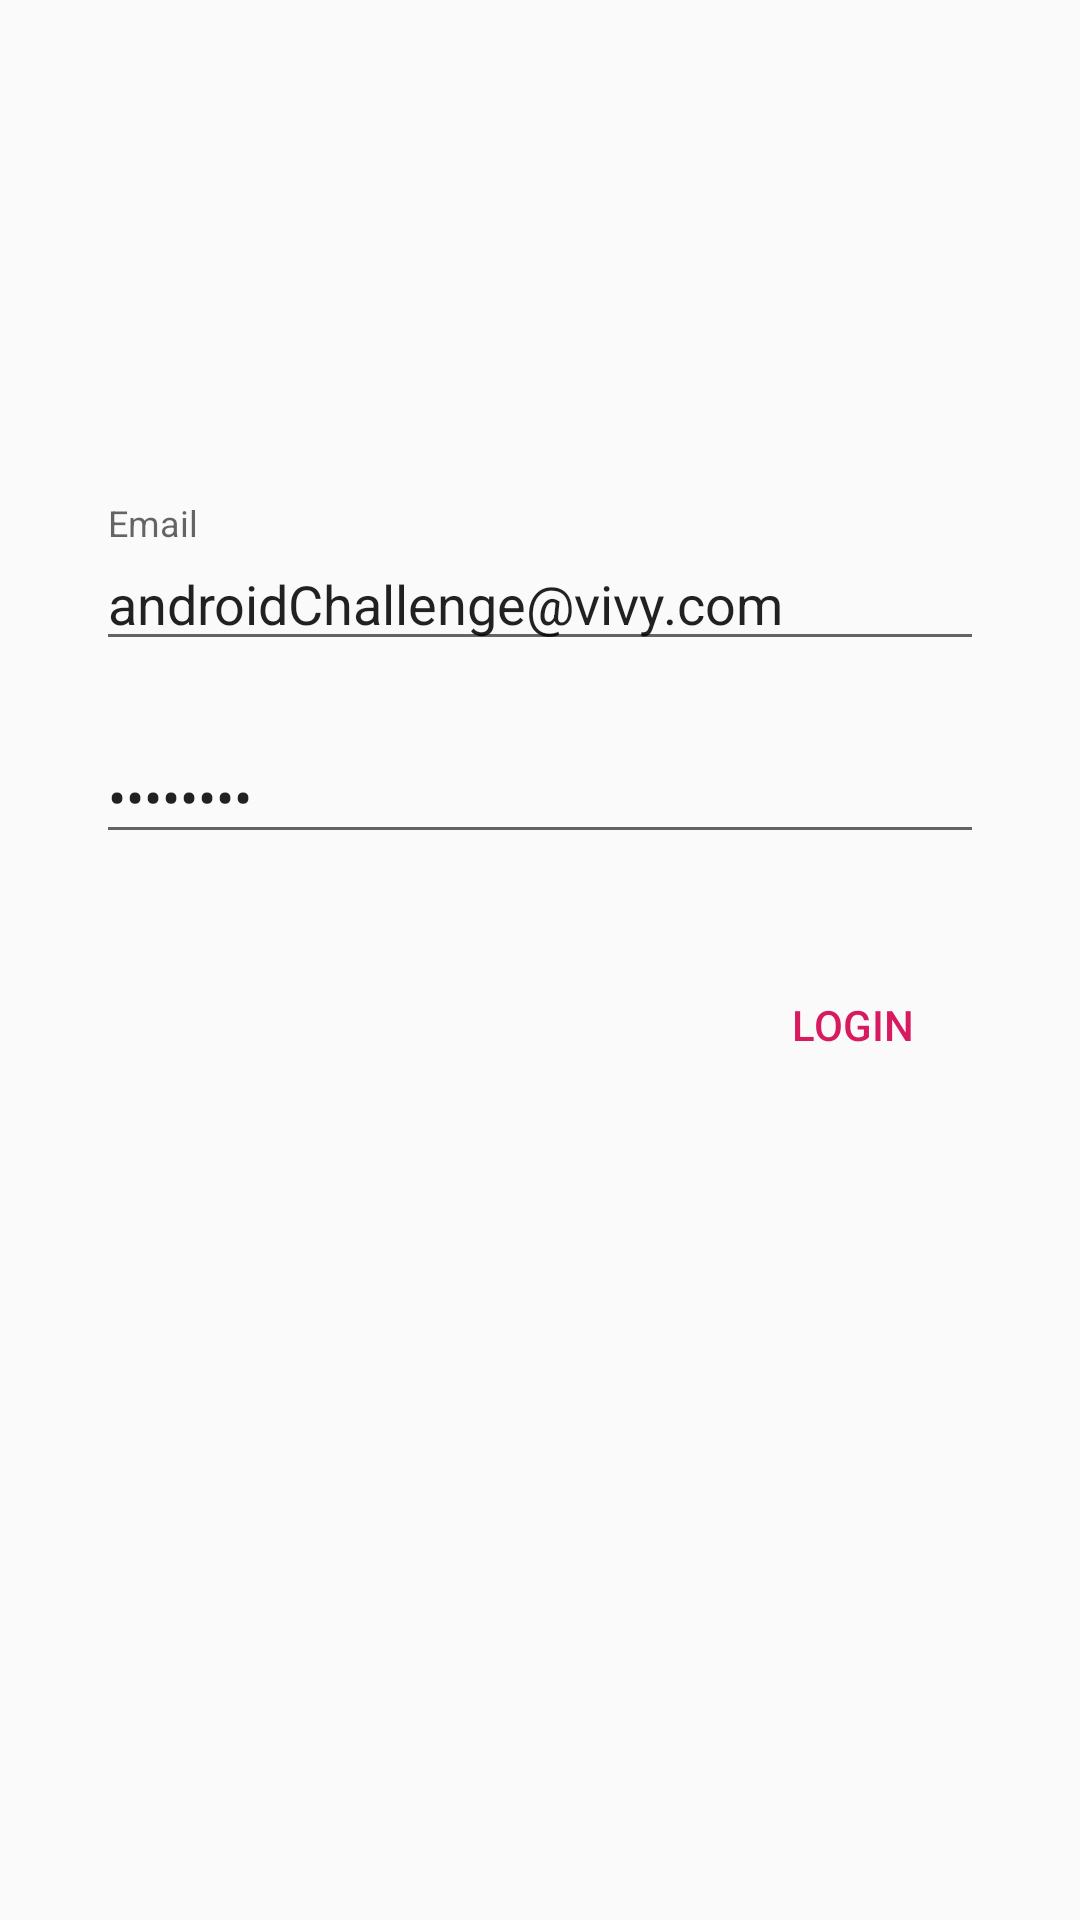

Produce the Android XML layout that renders to this screen, including the resource entries it uses.
<!-- AndroidManifest.xml: application theme AppTheme -->
<!-- res/layout/activity_main.xml -->
<?xml version="1.0" encoding="utf-8"?>
<android.support.constraint.ConstraintLayout
        xmlns:android="http://schemas.android.com/apk/res/android"
        xmlns:app="http://schemas.android.com/apk/res-auto" xmlns:tools="http://schemas.android.com/tools"
        android:layout_width="match_parent"
        android:layout_height="match_parent">

    <android.support.design.widget.TextInputLayout
            android:layout_width="match_parent"
            android:layout_height="wrap_content" app:layout_constraintStart_toStartOf="parent"
            android:layout_marginStart="32dp" app:layout_constraintEnd_toEndOf="parent" android:layout_marginEnd="32dp"
            android:id="@+id/textInputLayout"
            app:layout_constraintHorizontal_bias="0.0"
            android:layout_marginTop="8dp" app:layout_constraintTop_toTopOf="@+id/guideline2">

        <android.support.design.widget.TextInputEditText
                android:layout_width="match_parent"
                android:layout_height="wrap_content"
                tools:hint="User name" android:inputType="textEmailAddress" android:hint="@string/hint_email"
                android:id="@+id/txtUserName" android:text="androidChallenge@vivy.com"/>
    </android.support.design.widget.TextInputLayout>

    <android.support.design.widget.TextInputLayout
            android:layout_width="0dp"
            android:layout_height="wrap_content"
            app:layout_constraintStart_toStartOf="parent" android:layout_marginStart="32dp"
            app:layout_constraintEnd_toEndOf="parent" android:layout_marginEnd="32dp"
            app:layout_constraintHorizontal_bias="0.0"
            android:id="@+id/textInputLayout2" android:layout_marginTop="12dp"
            app:layout_constraintTop_toBottomOf="@+id/textInputLayout">

        <android.support.design.widget.TextInputEditText
                android:layout_width="match_parent"
                android:layout_height="wrap_content"
                tools:hint="Password" android:id="@+id/txtPassword" android:text="88888888"
                android:inputType="textPassword"/>
    </android.support.design.widget.TextInputLayout>
    <Button
            android:text="@string/login"
            android:layout_width="wrap_content"
            android:layout_height="wrap_content" android:id="@+id/btnLogin"
            android:layout_marginEnd="32dp" app:layout_constraintEnd_toEndOf="parent" android:layout_marginTop="33dp"
            app:layout_constraintTop_toBottomOf="@+id/textInputLayout2"
            style="@style/Widget.AppCompat.Button.Borderless.Colored"/>
    <android.support.constraint.Guideline android:layout_width="wrap_content" android:layout_height="wrap_content"
                                          android:id="@+id/guideline2"
                                          android:orientation="horizontal"
                                          app:layout_constraintGuide_percent="0.25"/>
    <ProgressBar
            style="?android:attr/progressBarStyle"
            android:layout_width="wrap_content"
            android:layout_height="wrap_content"
            android:id="@+id/progressBar" android:layout_marginTop="20dp"
            app:layout_constraintTop_toBottomOf="@+id/btnLogin"
            app:layout_constraintStart_toStartOf="parent"
            android:layout_marginStart="168dp" app:layout_constraintEnd_toEndOf="parent"
            android:layout_marginEnd="168dp" app:layout_constraintHorizontal_bias="0.0" android:indeterminate="true"
            tools:visibility="visible" android:visibility="gone"/>
</android.support.constraint.ConstraintLayout>
<!-- resources referenced by this layout -->
<resources>
  <string name="hint_email">Email</string>
  <string name="login">Login</string>
  <style name="AppTheme" parent="Theme.AppCompat.Light.DarkActionBar">
          
          <item name="colorPrimary">@color/colorPrimary</item>
          <item name="colorPrimaryDark">@color/colorPrimaryDark</item>
          <item name="colorAccent">@color/colorAccent</item>
      </style>
  <color name="colorPrimary">#008577</color>
  <color name="colorPrimaryDark">#00574B</color>
  <color name="colorAccent">#D81B60</color>
</resources>
